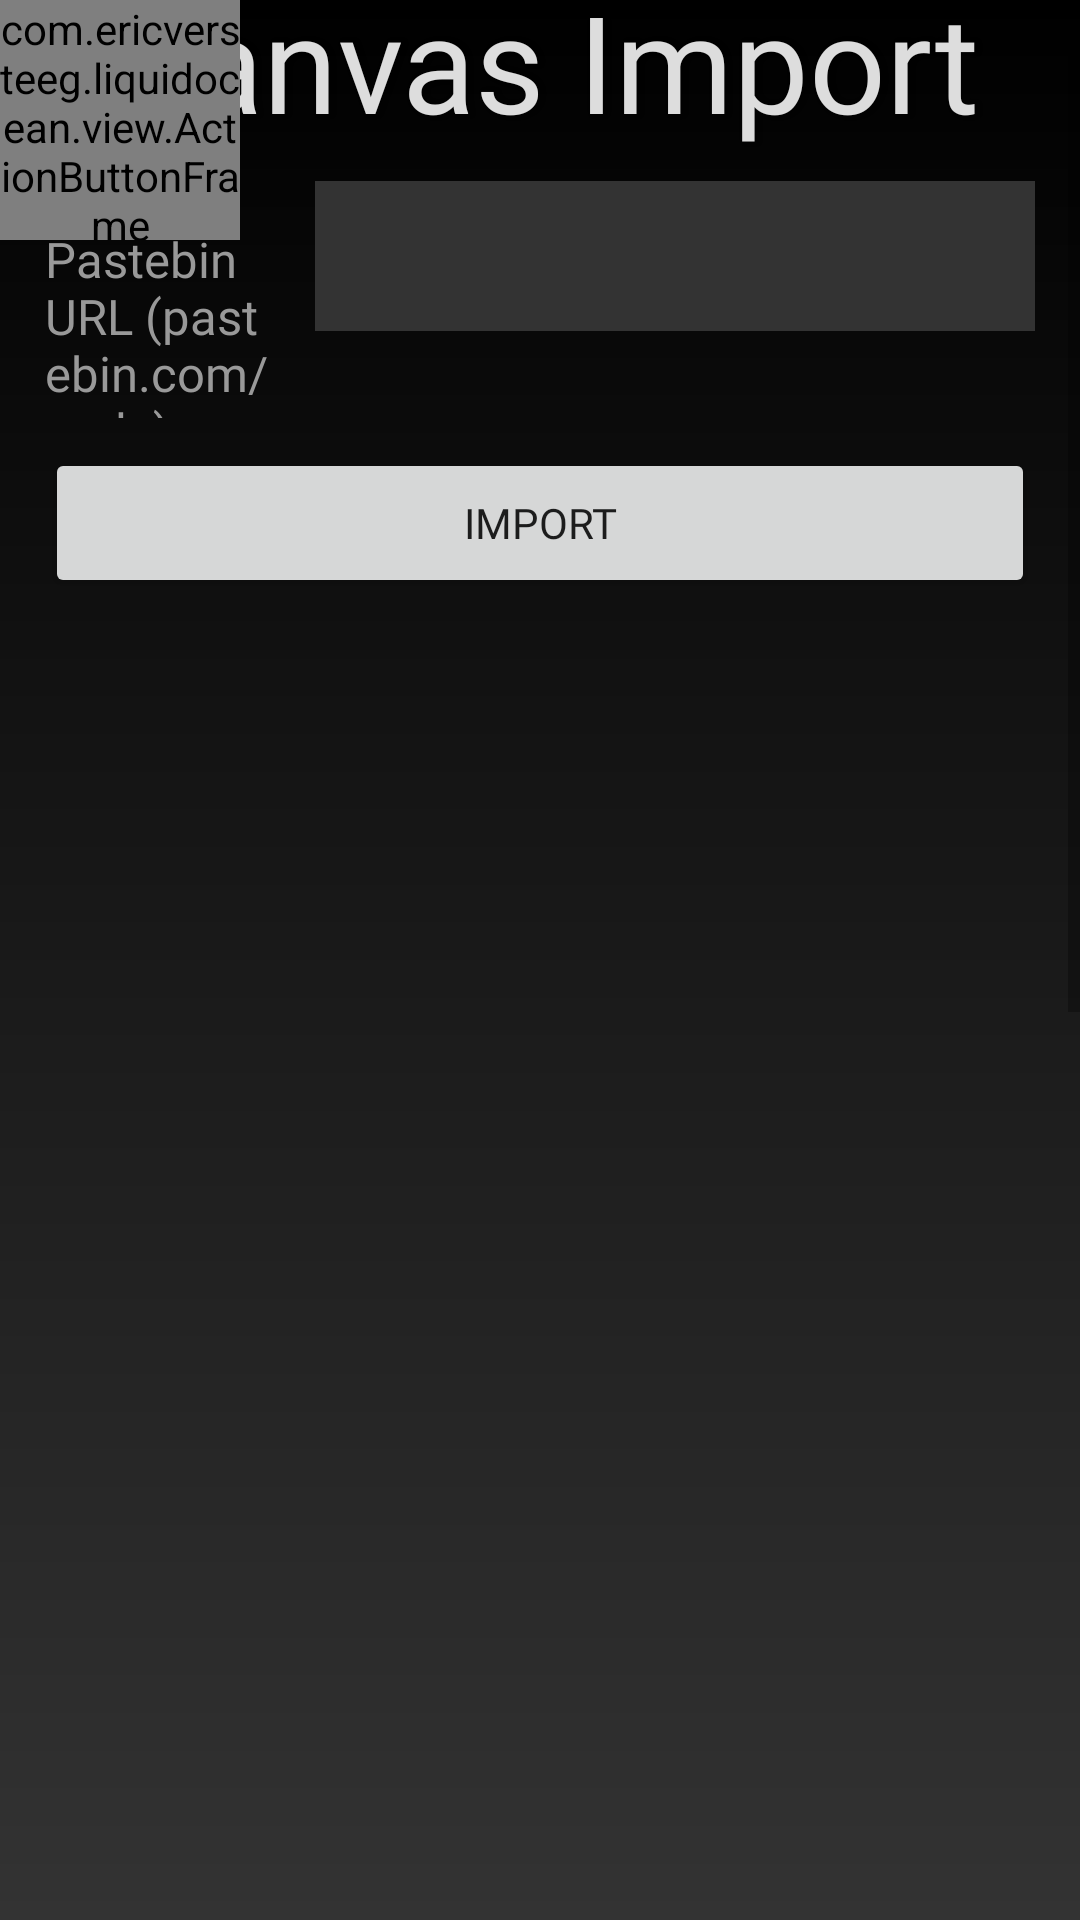

Android layout source for this screen:
<!-- AndroidManifest.xml: application theme AppTheme -->
<!-- res/layout/fragment_canvas_import.xml -->
<?xml version="1.0" encoding="utf-8"?>
<androidx.constraintlayout.widget.ConstraintLayout xmlns:android="http://schemas.android.com/apk/res/android"
        xmlns:app="http://schemas.android.com/apk/res-auto"
        android:layout_height="match_parent"
        android:layout_width="match_parent"
        android:background="@drawable/gradient_dark_gray">

    <ScrollView
            android:id="@+id/scroll_view"
            android:layout_width="match_parent"
            android:layout_height="match_parent">

        <LinearLayout
                android:layout_width="match_parent"
                android:layout_height="wrap_content"
                android:orientation="vertical"
                android:paddingStart="15dp"
                android:paddingEnd="15dp"
                android:paddingBottom="15dp">

            <TextView
                    android:id="@+id/canvas_import_title_text"
                    android:layout_width="match_parent"
                    android:layout_height="wrap_content"
                    android:layout_marginTop="-10dp"
                    android:layout_marginBottom="10dp"
                    android:layout_gravity="center_horizontal"
                    android:fontFamily="@font/inter_medium"
                    android:textSize="45dp"
                    android:textColor="#DDFFFFFF"
                    android:gravity="center"
                    android:text="@string/canvas_import_title_text"
                    android:shadowColor="#7F000000"
                    android:shadowDx="3"
                    android:shadowDy="0"
                    android:shadowRadius="4" />

            <TextView
                    android:id="@+id/status_text"
                    android:visibility="gone"
                    android:layout_width="match_parent"
                    android:layout_height="50dp"
                    android:fontFamily="@font/inter_light"
                    android:textSize="8pt"
                    android:textColor="#FF999999"
                    android:gravity="center" />

            <LinearLayout
                    android:layout_width="match_parent"
                    android:layout_height="wrap_content"
                    android:orientation="horizontal">

                <TextView
                        android:layout_width="0dp"
                        android:layout_height="wrap_content"
                        android:fontFamily="@font/inter_light"
                        android:textSize="8pt"
                        android:textColor="#FF999999"
                        android:text="@string/pastebin_url"
                        android:layout_weight="1" />

                <EditText
                        android:id="@+id/data_url_input"
                        android:layout_width="240dp"
                        android:layout_height="50dp"
                        android:background="#FF333333"
                        android:fontFamily="@font/inter_light"
                        android:textSize="9pt"
                        android:textColor="@android:color/white" />

            </LinearLayout>

            <Button
                    android:id="@+id/canvas_import_button"
                    android:layout_width="match_parent"
                    android:layout_height="50dp"
                    android:layout_marginTop="10dp"
                    android:fontFamily="@font/inter_medium"
                    android:text="@string/canvas_import_confirm_button_title" />

            <View
                    android:layout_width="match_parent"
                    android:layout_height="1000dp" />

        </LinearLayout>

    </ScrollView>

    <com.ericversteeg.liquidocean.view.ActionButtonFrame
            android:id="@+id/back_button"
            android:layout_width="80dp"
            android:layout_height="80dp"
            app:layout_constraintTop_toTopOf="parent"
            app:layout_constraintLeft_toLeftOf="parent">

        <com.ericversteeg.liquidocean.view.ActionButtonView
                android:id="@+id/back_action"
                android:layout_width="35dp"
                android:layout_height="25dp"
                android:layout_margin="10dp"
                android:layout_gravity="start|top" />

    </com.ericversteeg.liquidocean.view.ActionButtonFrame>

</androidx.constraintlayout.widget.ConstraintLayout>
<!-- resources referenced by this layout -->
<resources>
  <!-- drawable gradient_dark_gray (drawable) -->
  <?xml version="1.0" encoding="utf-8"?>
  <shape xmlns:android="http://schemas.android.com/apk/res/android">
      <gradient
              android:type="linear"
              android:angle="90"
              android:startColor="#FF333333"
              android:endColor="#FF000000" />
  </shape>
  <string name="canvas_import_confirm_button_title">IMPORT</string>
  <string name="canvas_import_title_text">Canvas Import</string>
  <string name="pastebin_url">Pastebin URL (pastebin.com/code):</string>
  <style name="AppTheme" parent="Theme.AppCompat.Light.DarkActionBar">
          
          <item name="colorPrimary">@color/colorPrimary</item>
          <item name="colorPrimaryDark">@color/colorPrimaryDark</item>
          <item name="colorAccent">@color/colorAccent</item>
          <item tools:targetApi="27" name="android:windowLayoutInDisplayCutoutMode">shortEdges</item>
      </style>
  <color name="colorPrimary">#008577</color>
  <color name="colorPrimaryDark">#00574B</color>
  <color name="colorAccent">#FF4D00</color>
</resources>
